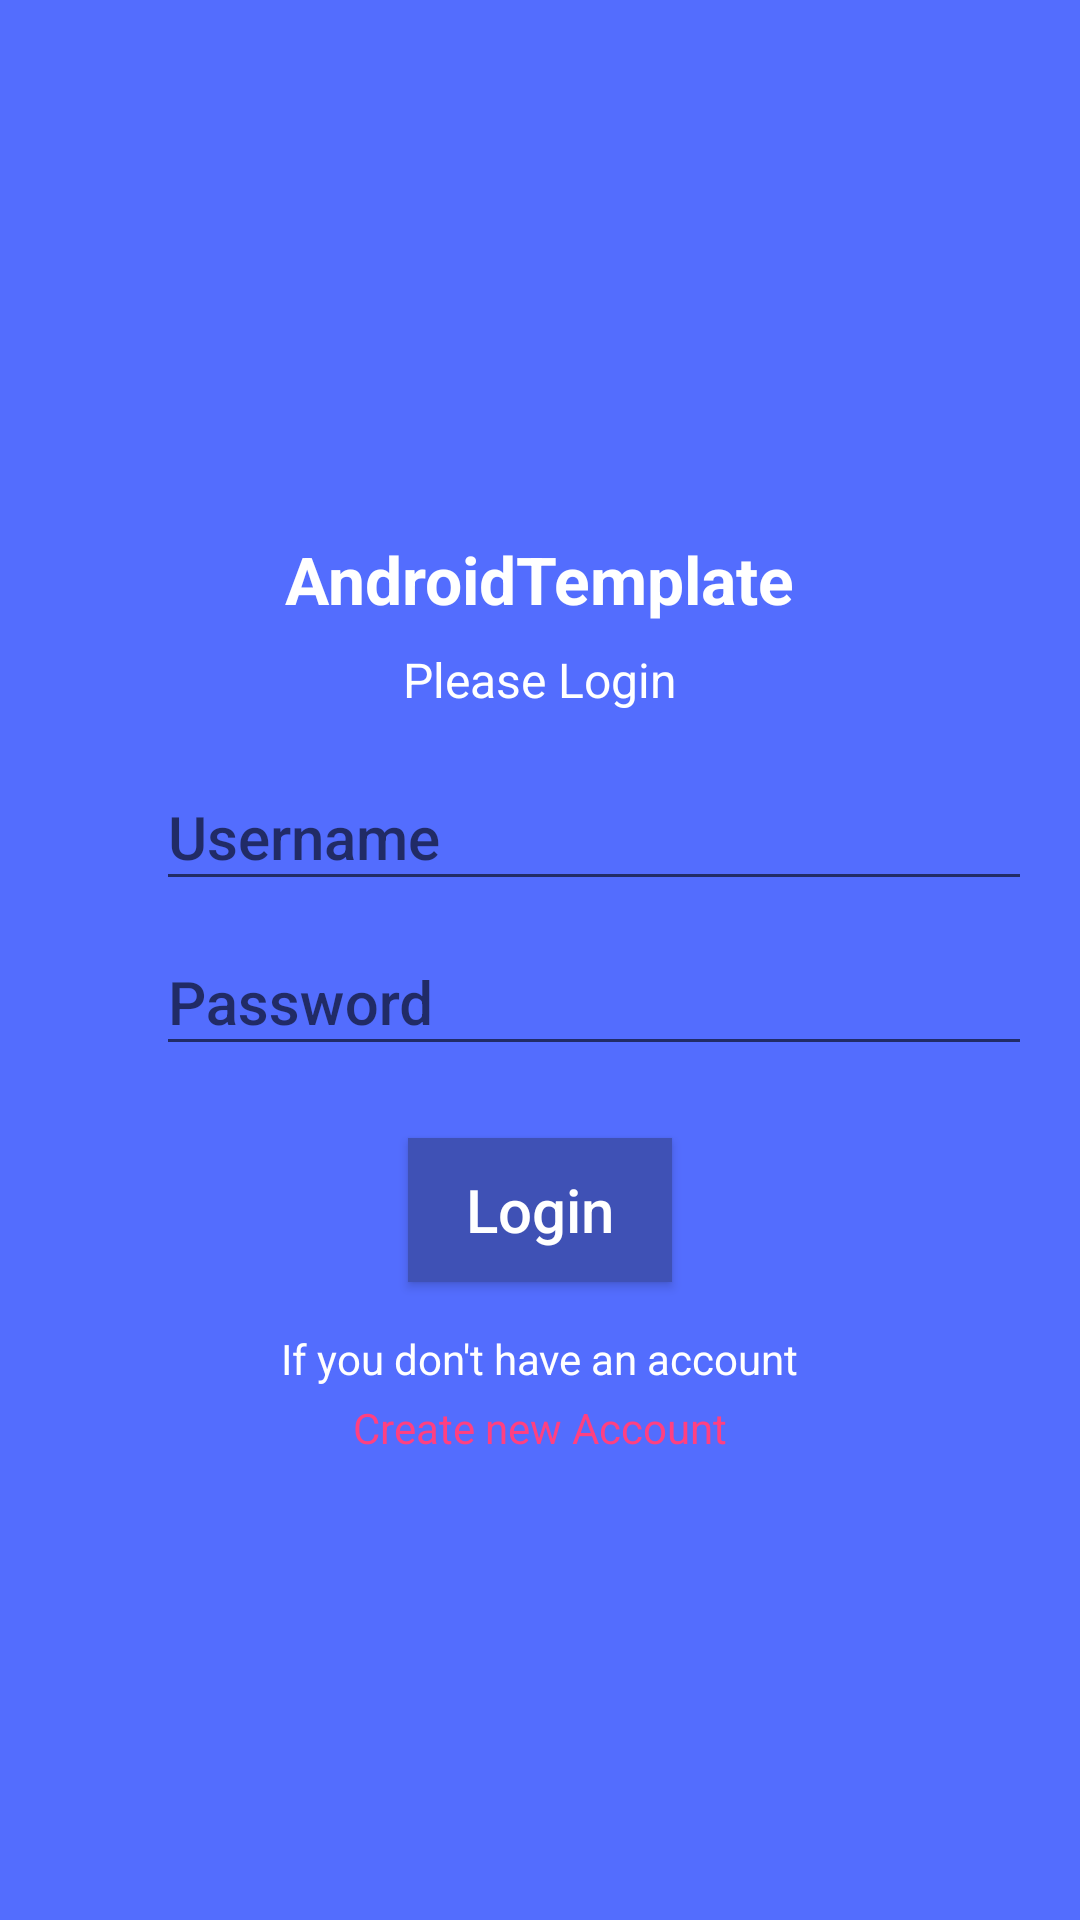

The Android layout XML behind this screen, and the referenced resources:
<!-- AndroidManifest.xml: application theme AppTheme -->
<!-- res/layout/activity_login.xml -->
<?xml version="1.0" encoding="utf-8"?>
<LinearLayout xmlns:android="http://schemas.android.com/apk/res/android"
    xmlns:tools="http://schemas.android.com/tools"
    android:layout_width="match_parent"
    android:layout_height="match_parent"
    android:background="@color/primary"
    android:gravity="center"
    android:orientation="vertical"
    android:paddingBottom="@dimen/activity_vertical_margin"
    android:paddingLeft="@dimen/activity_horizontal_margin"
    android:paddingRight="@dimen/activity_horizontal_margin"
    android:paddingTop="@dimen/activity_vertical_margin">

    <ImageView
        android:layout_width="wrap_content"
        android:layout_height="wrap_content"
        android:src="@mipmap/ic_launcher"
        tools:ignore="ContentDescription" />

    <TextView
        android:layout_width="wrap_content"
        android:layout_height="wrap_content"
        android:layout_marginTop="@dimen/view_padding_big"
        android:text="@string/app_name"
        android:textAppearance="@style/TextAppearance.AppCompat.Large"
        android:textColor="@color/white"
        android:textStyle="bold" />

    <TextView
        android:layout_width="wrap_content"
        android:layout_height="wrap_content"
        android:layout_marginTop="@dimen/view_padding"
        android:text="Please Login"
        android:textAppearance="@style/TextAppearance.AppCompat.Subhead.Inverse"
        android:textColor="@color/white" />

    <LinearLayout
        android:layout_width="match_parent"
        android:layout_height="wrap_content"
        android:layout_marginTop="@dimen/view_padding"
        android:gravity="bottom"
        android:orientation="horizontal">

        <ImageView
            android:layout_width="@dimen/view_padding_bigger"
            android:layout_height="@dimen/view_padding_bigger"
            android:layout_marginBottom="@dimen/view_padding_small"
            android:layout_marginRight="@dimen/view_padding_small"
            android:src="@drawable/ic_email"
            android:tint="@color/disable_text_dark" />

        <android.support.design.widget.TextInputLayout
            android:layout_width="match_parent"
            android:layout_height="wrap_content">

            <EditText
                android:id="@+id/inpUsername"
                android:layout_width="match_parent"
                android:layout_height="wrap_content"
                android:hint="@string/username"
                android:inputType="text"
                android:textAppearance="@style/TextAppearance.AppCompat.Title.Inverse"
                android:textColor="@color/white" />
        </android.support.design.widget.TextInputLayout>
    </LinearLayout>

    <LinearLayout
        android:layout_width="match_parent"
        android:layout_height="wrap_content"
        android:gravity="bottom"
        android:orientation="horizontal">

        <ImageView
            android:layout_width="@dimen/view_padding_bigger"
            android:layout_height="@dimen/view_padding_bigger"
            android:layout_marginBottom="@dimen/view_padding_small"
            android:layout_marginRight="@dimen/view_padding_small"
            android:src="@drawable/ic_password"
            android:tint="@color/disable_text_dark" />

        <android.support.design.widget.TextInputLayout
            android:layout_width="match_parent"
            android:layout_height="wrap_content"
            android:layout_marginTop="@dimen/view_padding">

            <EditText
                android:id="@+id/inpPassword"
                android:layout_width="match_parent"
                android:layout_height="wrap_content"
                android:layout_marginTop="@dimen/view_padding"
                android:hint="@string/password"
                android:inputType="textPassword"
                android:textAppearance="@style/TextAppearance.AppCompat.Title.Inverse"
                android:textColor="@color/white" />
        </android.support.design.widget.TextInputLayout>
    </LinearLayout>

    <Button
        android:id="@+id/btnSubmit"
        android:layout_width="wrap_content"
        android:layout_height="wrap_content"
        android:layout_marginTop="@dimen/activity_vertical_margin"
        android:background="@color/primary_dark"
        android:text="@string/login"
        android:textAppearance="@style/TextAppearance.AppCompat.Title.Inverse"
        android:textColor="@color/white" />

    <TextView
        android:layout_width="wrap_content"
        android:layout_height="wrap_content"
        android:layout_marginTop="@dimen/activity_vertical_margin"
        android:text="@string/if_you_dont_have_ac_account"
        android:textColor="@color/white" />

    <TextView
        android:id="@+id/btnMore"
        android:layout_width="wrap_content"
        android:layout_height="wrap_content"
        android:layout_marginTop="@dimen/view_padding_small"
        android:clickable="true"
        android:text="@string/create_new_account"
        android:textColor="@color/accentColor" />

</LinearLayout>
<!-- resources referenced by this layout -->
<resources>
  <color name="accentColor">#FF4081</color>
  <color name="disable_text_dark">#FBFBFB</color>
  <color name="primary">#536dfe</color>
  <color name="primary_dark">#3f51b5</color>
  <color name="white">#FFFFFF</color>
  <dimen name="activity_horizontal_margin">16dp</dimen>
  <dimen name="activity_vertical_margin">16dp</dimen>
  <dimen name="view_padding">8dp</dimen>
  <dimen name="view_padding_big">24dp</dimen>
  <dimen name="view_padding_bigger">32dp</dimen>
  <dimen name="view_padding_small">4dp</dimen>
  <string name="app_name">AndroidTemplate</string>
  <string name="create_new_account">Create new Account</string>
  <string name="if_you_dont_have_ac_account">If you don\'t have an account</string>
  <string name="login">Login</string>
  <string name="password">Password</string>
  <string name="username">Username</string>
  <style name="AppTheme" parent="Theme.AppCompat.Light.DarkActionBar">
          
          <item name="windowNoTitle">true</item>
          <item name="windowActionBar">false</item>
  
          <item name="colorPrimary">@color/primary</item>
          <item name="colorPrimaryDark">@color/primary_dark</item>
          <item name="colorAccent">@color/accentColor</item>
      </style>
</resources>
